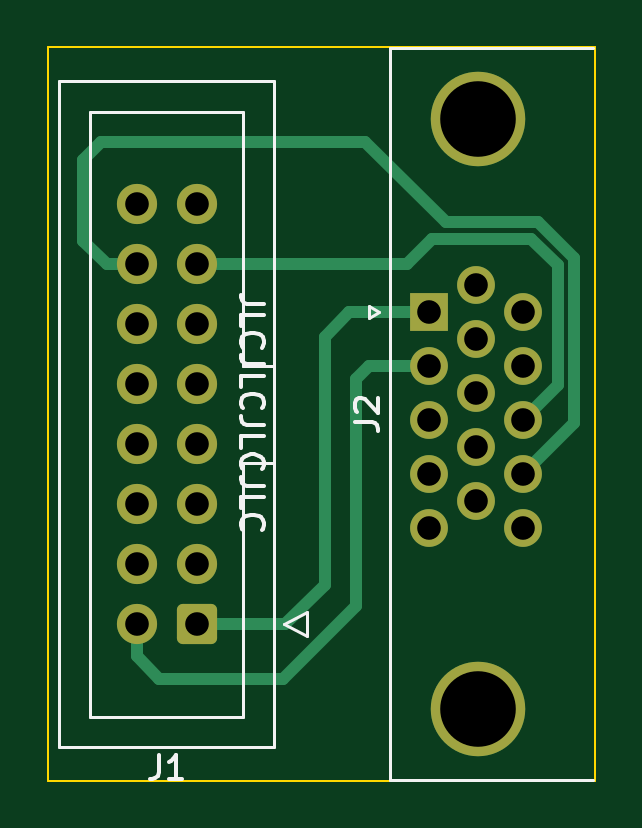
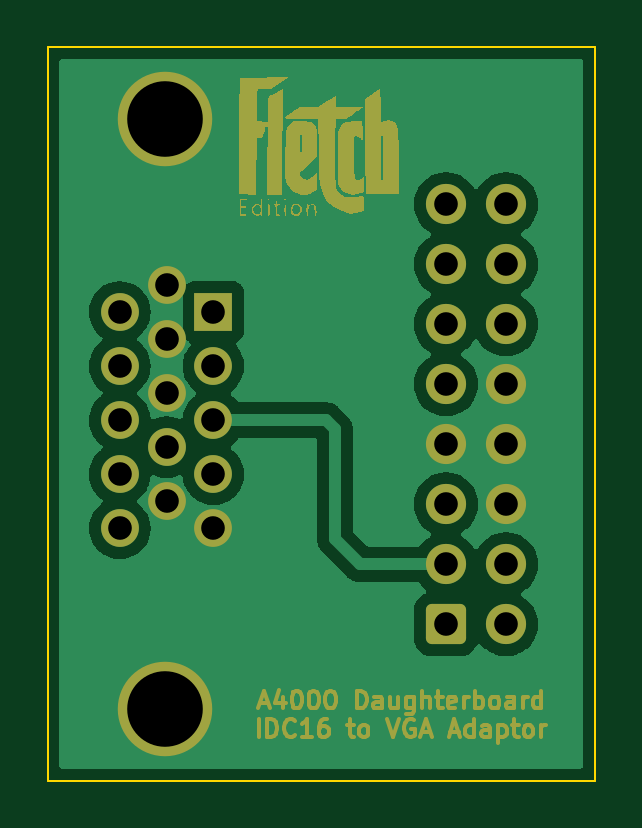
Circuit board: 11 layer files. Board 23.2 x 31.1 mm.
- bottom_copper: VGADE15toIDC16-B_Cu.gbr (37625 bytes)
- bottom_mask: VGADE15toIDC16-B_Mask.gbr (32664 bytes)
- paste: VGADE15toIDC16-B_Paste.gbr (514 bytes)
- bottom_silk: VGADE15toIDC16-B_Silkscreen.gbr (559 bytes)
- outline: VGADE15toIDC16-Edge_Cuts.gbr (763 bytes)
- top_copper: VGADE15toIDC16-F_Cu.gbr (4967 bytes)
- top_mask: VGADE15toIDC16-F_Mask.gbr (2236 bytes)
- paste: VGADE15toIDC16-F_Paste.gbr (514 bytes)
- top_silk: VGADE15toIDC16-F_Silkscreen.gbr (5266 bytes)
- drill: VGADE15toIDC16-NPTH.drl (327 bytes)
- drill: VGADE15toIDC16-PTH.drl (1024 bytes)

=== bottom_copper: VGADE15toIDC16-B_Cu.gbr (37625 bytes, source omitted) ===
=== bottom_mask: VGADE15toIDC16-B_Mask.gbr (32664 bytes, source omitted) ===
=== paste: VGADE15toIDC16-B_Paste.gbr ===
%TF.GenerationSoftware,KiCad,Pcbnew,(5.99.0-11667-g1edb96cc5b)*%
%TF.CreationDate,2021-10-30T09:42:55+02:00*%
%TF.ProjectId,VGADE15toIDC16,56474144-4531-4357-946f-49444331362e,rev?*%
%TF.SameCoordinates,Original*%
%TF.FileFunction,Paste,Bot*%
%TF.FilePolarity,Positive*%
%FSLAX46Y46*%
G04 Gerber Fmt 4.6, Leading zero omitted, Abs format (unit mm)*
G04 Created by KiCad (PCBNEW (5.99.0-11667-g1edb96cc5b)) date 2021-10-30 09:42:55*
%MOMM*%
%LPD*%
G01*
G04 APERTURE LIST*
G04 APERTURE END LIST*
M02*

=== bottom_silk: VGADE15toIDC16-B_Silkscreen.gbr ===
%TF.GenerationSoftware,KiCad,Pcbnew,(5.99.0-11667-g1edb96cc5b)*%
%TF.CreationDate,2021-10-30T09:42:55+02:00*%
%TF.ProjectId,VGADE15toIDC16,56474144-4531-4357-946f-49444331362e,rev?*%
%TF.SameCoordinates,Original*%
%TF.FileFunction,Legend,Bot*%
%TF.FilePolarity,Positive*%
%FSLAX46Y46*%
G04 Gerber Fmt 4.6, Leading zero omitted, Abs format (unit mm)*
G04 Created by KiCad (PCBNEW (5.99.0-11667-g1edb96cc5b)) date 2021-10-30 09:42:55*
%MOMM*%
%LPD*%
G01*
G04 APERTURE LIST*
%ADD10C,0.300000*%
G04 APERTURE END LIST*
D10*
%TO.C, *%
%TD*%
M02*

=== outline: VGADE15toIDC16-Edge_Cuts.gbr ===
%TF.GenerationSoftware,KiCad,Pcbnew,(5.99.0-11667-g1edb96cc5b)*%
%TF.CreationDate,2021-10-30T09:42:55+02:00*%
%TF.ProjectId,VGADE15toIDC16,56474144-4531-4357-946f-49444331362e,rev?*%
%TF.SameCoordinates,Original*%
%TF.FileFunction,Profile,NP*%
%FSLAX46Y46*%
G04 Gerber Fmt 4.6, Leading zero omitted, Abs format (unit mm)*
G04 Created by KiCad (PCBNEW (5.99.0-11667-g1edb96cc5b)) date 2021-10-30 09:42:55*
%MOMM*%
%LPD*%
G01*
G04 APERTURE LIST*
%TA.AperFunction,Profile*%
%ADD10C,0.100000*%
%TD*%
G04 APERTURE END LIST*
D10*
X131160000Y-137440000D02*
X107980000Y-137440000D01*
X107980000Y-106380000D02*
X131160000Y-106380000D01*
X107980000Y-137440000D02*
X107980000Y-106380000D01*
X131160000Y-106380000D02*
X131160000Y-137440000D01*
M02*

=== top_copper: VGADE15toIDC16-F_Cu.gbr ===
%TF.GenerationSoftware,KiCad,Pcbnew,(5.99.0-11667-g1edb96cc5b)*%
%TF.CreationDate,2021-10-30T09:42:55+02:00*%
%TF.ProjectId,VGADE15toIDC16,56474144-4531-4357-946f-49444331362e,rev?*%
%TF.SameCoordinates,Original*%
%TF.FileFunction,Copper,L1,Top*%
%TF.FilePolarity,Positive*%
%FSLAX46Y46*%
G04 Gerber Fmt 4.6, Leading zero omitted, Abs format (unit mm)*
G04 Created by KiCad (PCBNEW (5.99.0-11667-g1edb96cc5b)) date 2021-10-30 09:42:55*
%MOMM*%
%LPD*%
G01*
G04 APERTURE LIST*
G04 Aperture macros list*
%AMRoundRect*
0 Rectangle with rounded corners*
0 $1 Rounding radius*
0 $2 $3 $4 $5 $6 $7 $8 $9 X,Y pos of 4 corners*
0 Add a 4 corners polygon primitive as box body*
4,1,4,$2,$3,$4,$5,$6,$7,$8,$9,$2,$3,0*
0 Add four circle primitives for the rounded corners*
1,1,$1+$1,$2,$3*
1,1,$1+$1,$4,$5*
1,1,$1+$1,$6,$7*
1,1,$1+$1,$8,$9*
0 Add four rect primitives between the rounded corners*
20,1,$1+$1,$2,$3,$4,$5,0*
20,1,$1+$1,$4,$5,$6,$7,0*
20,1,$1+$1,$6,$7,$8,$9,0*
20,1,$1+$1,$8,$9,$2,$3,0*%
G04 Aperture macros list end*
%TA.AperFunction,ComponentPad*%
%ADD10C,4.000000*%
%TD*%
%TA.AperFunction,ComponentPad*%
%ADD11R,1.600000X1.600000*%
%TD*%
%TA.AperFunction,ComponentPad*%
%ADD12C,1.600000*%
%TD*%
%TA.AperFunction,ComponentPad*%
%ADD13RoundRect,0.250000X0.600000X0.600000X-0.600000X0.600000X-0.600000X-0.600000X0.600000X-0.600000X0*%
%TD*%
%TA.AperFunction,ComponentPad*%
%ADD14C,1.700000*%
%TD*%
%TA.AperFunction,Conductor*%
%ADD15C,0.500000*%
%TD*%
G04 APERTURE END LIST*
D10*
%TO.P,J2,0*%
%TO.N,/GND*%
X126190000Y-109415000D03*
X126190000Y-134415000D03*
D11*
%TO.P,J2,1*%
%TO.N,/RED*%
X124140000Y-117600000D03*
D12*
%TO.P,J2,2*%
%TO.N,/GREEN*%
X124140000Y-119890000D03*
%TO.P,J2,3*%
%TO.N,/BLUE*%
X124140000Y-122180000D03*
%TO.P,J2,4*%
%TO.N,/NC*%
X124140000Y-124470000D03*
%TO.P,J2,5*%
%TO.N,/GND*%
X124140000Y-126760000D03*
%TO.P,J2,6*%
X126120000Y-116455000D03*
%TO.P,J2,7*%
X126120000Y-118745000D03*
%TO.P,J2,8*%
X126120000Y-121035000D03*
%TO.P,J2,9*%
%TO.N,/NC*%
X126120000Y-123325000D03*
%TO.P,J2,10*%
%TO.N,/GND*%
X126120000Y-125615000D03*
%TO.P,J2,11*%
%TO.N,/NC*%
X128100000Y-117600000D03*
%TO.P,J2,12*%
X128100000Y-119890000D03*
%TO.P,J2,13*%
%TO.N,/HSYNC*%
X128100000Y-122180000D03*
%TO.P,J2,14*%
%TO.N,/VSYNC*%
X128100000Y-124470000D03*
%TO.P,J2,15*%
%TO.N,/NC*%
X128100000Y-126760000D03*
%TD*%
D13*
%TO.P,J1,1,Pin_1*%
%TO.N,/RED*%
X114292500Y-130820000D03*
D14*
%TO.P,J1,2,Pin_2*%
%TO.N,/GREEN*%
X111752500Y-130820000D03*
%TO.P,J1,3,Pin_3*%
%TO.N,/BLUE*%
X114292500Y-128280000D03*
%TO.P,J1,4,Pin_4*%
%TO.N,/NC*%
X111752500Y-128280000D03*
%TO.P,J1,5,Pin_5*%
X114292500Y-125740000D03*
%TO.P,J1,6,Pin_6*%
%TO.N,/GND*%
X111752500Y-125740000D03*
%TO.P,J1,7,Pin_7*%
X114292500Y-123200000D03*
%TO.P,J1,8,Pin_8*%
X111752500Y-123200000D03*
%TO.P,J1,9,Pin_9*%
%TO.N,/NC*%
X114292500Y-120660000D03*
%TO.P,J1,10,Pin_10*%
%TO.N,/GND*%
X111752500Y-120660000D03*
%TO.P,J1,11,Pin_11*%
%TO.N,/NC*%
X114292500Y-118120000D03*
%TO.P,J1,12,Pin_12*%
X111752500Y-118120000D03*
%TO.P,J1,13,Pin_13*%
%TO.N,/HSYNC*%
X114292500Y-115580000D03*
%TO.P,J1,14,Pin_14*%
%TO.N,/VSYNC*%
X111752500Y-115580000D03*
%TO.P,J1,15,Pin_15*%
%TO.N,/NC*%
X114292500Y-113040000D03*
%TO.P,J1,16,Pin_16*%
%TO.N,/{slash}C1*%
X111752500Y-113040000D03*
%TD*%
D15*
%TO.N,/VSYNC*%
X109490000Y-114590000D02*
X109490000Y-111160000D01*
X111752500Y-115580000D02*
X110480000Y-115580000D01*
X121430000Y-110390000D02*
X124840480Y-113800480D01*
X130279520Y-122290480D02*
X128100000Y-124470000D01*
X110260000Y-110390000D02*
X121430000Y-110390000D01*
X124840480Y-113800480D02*
X128749751Y-113800481D01*
X109490000Y-111160000D02*
X110260000Y-110390000D01*
X130279520Y-115330250D02*
X130279520Y-122290480D01*
X110480000Y-115580000D02*
X109490000Y-114590000D01*
X128749751Y-113800481D02*
X130279520Y-115330250D01*
%TO.N,/HSYNC*%
X124270000Y-114500000D02*
X128460000Y-114500000D01*
X129580000Y-115620000D02*
X129580000Y-120700000D01*
X114292500Y-115580000D02*
X123190000Y-115580000D01*
X128460000Y-114500000D02*
X129580000Y-115620000D01*
X129580000Y-120700000D02*
X128100000Y-122180000D01*
X123190000Y-115580000D02*
X124270000Y-114500000D01*
%TO.N,/GREEN*%
X121040000Y-120450000D02*
X121600000Y-119890000D01*
X111752500Y-130820000D02*
X111752500Y-132162500D01*
X117950000Y-133130000D02*
X121040000Y-130040000D01*
X112720000Y-133130000D02*
X117950000Y-133130000D01*
X121600000Y-119890000D02*
X124140000Y-119890000D01*
X121040000Y-130040000D02*
X121040000Y-120450000D01*
X111752500Y-132162500D02*
X112720000Y-133130000D01*
%TO.N,/RED*%
X114292500Y-130820000D02*
X118040000Y-130820000D01*
X118040000Y-130820000D02*
X119710000Y-129150000D01*
X120760000Y-117600000D02*
X124140000Y-117600000D01*
X119710000Y-118650000D02*
X120760000Y-117600000D01*
X119710000Y-129150000D02*
X119710000Y-118650000D01*
%TD*%
M02*

=== top_mask: VGADE15toIDC16-F_Mask.gbr (2236 bytes, source withheld) ===
=== paste: VGADE15toIDC16-F_Paste.gbr ===
%TF.GenerationSoftware,KiCad,Pcbnew,(5.99.0-11667-g1edb96cc5b)*%
%TF.CreationDate,2021-10-30T09:42:55+02:00*%
%TF.ProjectId,VGADE15toIDC16,56474144-4531-4357-946f-49444331362e,rev?*%
%TF.SameCoordinates,Original*%
%TF.FileFunction,Paste,Top*%
%TF.FilePolarity,Positive*%
%FSLAX46Y46*%
G04 Gerber Fmt 4.6, Leading zero omitted, Abs format (unit mm)*
G04 Created by KiCad (PCBNEW (5.99.0-11667-g1edb96cc5b)) date 2021-10-30 09:42:55*
%MOMM*%
%LPD*%
G01*
G04 APERTURE LIST*
G04 APERTURE END LIST*
M02*

=== top_silk: VGADE15toIDC16-F_Silkscreen.gbr ===
%TF.GenerationSoftware,KiCad,Pcbnew,(5.99.0-11667-g1edb96cc5b)*%
%TF.CreationDate,2021-10-30T09:42:55+02:00*%
%TF.ProjectId,VGADE15toIDC16,56474144-4531-4357-946f-49444331362e,rev?*%
%TF.SameCoordinates,Original*%
%TF.FileFunction,Legend,Top*%
%TF.FilePolarity,Positive*%
%FSLAX46Y46*%
G04 Gerber Fmt 4.6, Leading zero omitted, Abs format (unit mm)*
G04 Created by KiCad (PCBNEW (5.99.0-11667-g1edb96cc5b)) date 2021-10-30 09:42:55*
%MOMM*%
%LPD*%
G01*
G04 APERTURE LIST*
%ADD10C,0.150000*%
%ADD11C,0.120000*%
G04 APERTURE END LIST*
D10*
X117157619Y-117250952D02*
X116443333Y-117250952D01*
X116300476Y-117203333D01*
X116205238Y-117108095D01*
X116157619Y-116965238D01*
X116157619Y-116870000D01*
X116157619Y-118203333D02*
X116157619Y-117727142D01*
X117157619Y-117727142D01*
X116252857Y-119108095D02*
X116205238Y-119060476D01*
X116157619Y-118917619D01*
X116157619Y-118822380D01*
X116205238Y-118679523D01*
X116300476Y-118584285D01*
X116395714Y-118536666D01*
X116586190Y-118489047D01*
X116729047Y-118489047D01*
X116919523Y-118536666D01*
X117014761Y-118584285D01*
X117110000Y-118679523D01*
X117157619Y-118822380D01*
X117157619Y-118917619D01*
X117110000Y-119060476D01*
X117062380Y-119108095D01*
X117157619Y-119822380D02*
X116443333Y-119822380D01*
X116300476Y-119774761D01*
X116205238Y-119679523D01*
X116157619Y-119536666D01*
X116157619Y-119441428D01*
X116157619Y-120774761D02*
X116157619Y-120298571D01*
X117157619Y-120298571D01*
X116252857Y-121679523D02*
X116205238Y-121631904D01*
X116157619Y-121489047D01*
X116157619Y-121393809D01*
X116205238Y-121250952D01*
X116300476Y-121155714D01*
X116395714Y-121108095D01*
X116586190Y-121060476D01*
X116729047Y-121060476D01*
X116919523Y-121108095D01*
X117014761Y-121155714D01*
X117110000Y-121250952D01*
X117157619Y-121393809D01*
X117157619Y-121489047D01*
X117110000Y-121631904D01*
X117062380Y-121679523D01*
X117157619Y-122393809D02*
X116443333Y-122393809D01*
X116300476Y-122346190D01*
X116205238Y-122250952D01*
X116157619Y-122108095D01*
X116157619Y-122012857D01*
X116157619Y-123346190D02*
X116157619Y-122870000D01*
X117157619Y-122870000D01*
X116252857Y-124250952D02*
X116205238Y-124203333D01*
X116157619Y-124060476D01*
X116157619Y-123965238D01*
X116205238Y-123822380D01*
X116300476Y-123727142D01*
X116395714Y-123679523D01*
X116586190Y-123631904D01*
X116729047Y-123631904D01*
X116919523Y-123679523D01*
X117014761Y-123727142D01*
X117110000Y-123822380D01*
X117157619Y-123965238D01*
X117157619Y-124060476D01*
X117110000Y-124203333D01*
X117062380Y-124250952D01*
X117157619Y-124965238D02*
X116443333Y-124965238D01*
X116300476Y-124917619D01*
X116205238Y-124822380D01*
X116157619Y-124679523D01*
X116157619Y-124584285D01*
X116157619Y-125917619D02*
X116157619Y-125441428D01*
X117157619Y-125441428D01*
X116252857Y-126822380D02*
X116205238Y-126774761D01*
X116157619Y-126631904D01*
X116157619Y-126536666D01*
X116205238Y-126393809D01*
X116300476Y-126298571D01*
X116395714Y-126250952D01*
X116586190Y-126203333D01*
X116729047Y-126203333D01*
X116919523Y-126250952D01*
X117014761Y-126298571D01*
X117110000Y-126393809D01*
X117157619Y-126536666D01*
X117157619Y-126631904D01*
X117110000Y-126774761D01*
X117062380Y-126822380D01*
%TO.C,J2*%
X120982380Y-122248333D02*
X121696666Y-122248333D01*
X121839523Y-122295952D01*
X121934761Y-122391190D01*
X121982380Y-122534047D01*
X121982380Y-122629285D01*
X121077619Y-121819761D02*
X121030000Y-121772142D01*
X120982380Y-121676904D01*
X120982380Y-121438809D01*
X121030000Y-121343571D01*
X121077619Y-121295952D01*
X121172857Y-121248333D01*
X121268095Y-121248333D01*
X121410952Y-121295952D01*
X121982380Y-121867380D01*
X121982380Y-121248333D01*
%TO.C,J1*%
X112689166Y-136372380D02*
X112689166Y-137086666D01*
X112641547Y-137229523D01*
X112546309Y-137324761D01*
X112403452Y-137372380D01*
X112308214Y-137372380D01*
X113689166Y-137372380D02*
X113117738Y-137372380D01*
X113403452Y-137372380D02*
X113403452Y-136372380D01*
X113308214Y-136515238D01*
X113212976Y-136610476D01*
X113117738Y-136658095D01*
D11*
%TO.C,J2*%
X131070000Y-137400000D02*
X122470000Y-137400000D01*
X122470000Y-137400000D02*
X122470000Y-106430000D01*
X122470000Y-106430000D02*
X131070000Y-106430000D01*
X121575662Y-117850000D02*
X121575662Y-117350000D01*
X122008675Y-117600000D02*
X121575662Y-117850000D01*
X121575662Y-117350000D02*
X122008675Y-117600000D01*
%TO.C,J1*%
X108462500Y-107830000D02*
X117582500Y-107830000D01*
X109772500Y-109130000D02*
X116272500Y-109130000D01*
X116272500Y-134730000D02*
X109772500Y-134730000D01*
X118972500Y-131320000D02*
X118972500Y-130320000D01*
X117582500Y-123980000D02*
X116272500Y-123980000D01*
X118972500Y-130320000D02*
X117972500Y-130820000D01*
X108462500Y-136030000D02*
X108462500Y-107830000D01*
X109772500Y-134730000D02*
X109772500Y-109130000D01*
X116272500Y-109130000D02*
X116272500Y-119880000D01*
X116272500Y-119880000D02*
X117582500Y-119880000D01*
X116272500Y-123980000D02*
X116272500Y-134730000D01*
X116272500Y-119880000D02*
X116272500Y-119880000D01*
X117582500Y-107830000D02*
X117582500Y-136030000D01*
X117582500Y-136030000D02*
X108462500Y-136030000D01*
X117972500Y-130820000D02*
X118972500Y-131320000D01*
%TD*%
M02*

=== drill: VGADE15toIDC16-NPTH.drl ===
M48
; DRILL file {KiCad (5.99.0-11667-g1edb96cc5b)} date Sat Oct 30 09:42:57 2021
; FORMAT={-:-/ absolute / metric / decimal}
; #@! TF.CreationDate,2021-10-30T09:42:57+02:00
; #@! TF.GenerationSoftware,Kicad,Pcbnew,(5.99.0-11667-g1edb96cc5b)
; #@! TF.FileFunction,NonPlated,1,2,NPTH
FMAT,2
METRIC
%
G90
G05
T0
M30

=== drill: VGADE15toIDC16-PTH.drl ===
M48
; DRILL file {KiCad (5.99.0-11667-g1edb96cc5b)} date Sat Oct 30 09:42:57 2021
; FORMAT={-:-/ absolute / metric / decimal}
; #@! TF.CreationDate,2021-10-30T09:42:57+02:00
; #@! TF.GenerationSoftware,Kicad,Pcbnew,(5.99.0-11667-g1edb96cc5b)
; #@! TF.FileFunction,Plated,1,2,PTH
FMAT,2
METRIC
; #@! TA.AperFunction,Plated,PTH,ComponentDrill
T1C1.000
; #@! TA.AperFunction,Plated,PTH,ComponentDrill
T2C3.200
%
G90
G05
T1
X111.752Y-113.04
X111.752Y-115.58
X111.752Y-118.12
X111.752Y-120.66
X111.752Y-123.2
X111.752Y-125.74
X111.752Y-128.28
X111.752Y-130.82
X114.292Y-113.04
X114.292Y-115.58
X114.292Y-118.12
X114.292Y-120.66
X114.292Y-123.2
X114.292Y-125.74
X114.292Y-128.28
X114.292Y-130.82
X124.14Y-117.6
X124.14Y-119.89
X124.14Y-122.18
X124.14Y-124.47
X124.14Y-126.76
X126.12Y-116.455
X126.12Y-118.745
X126.12Y-121.035
X126.12Y-123.325
X126.12Y-125.615
X128.1Y-117.6
X128.1Y-119.89
X128.1Y-122.18
X128.1Y-124.47
X128.1Y-126.76
T2
X126.19Y-109.415
X126.19Y-134.415
T0
M30

